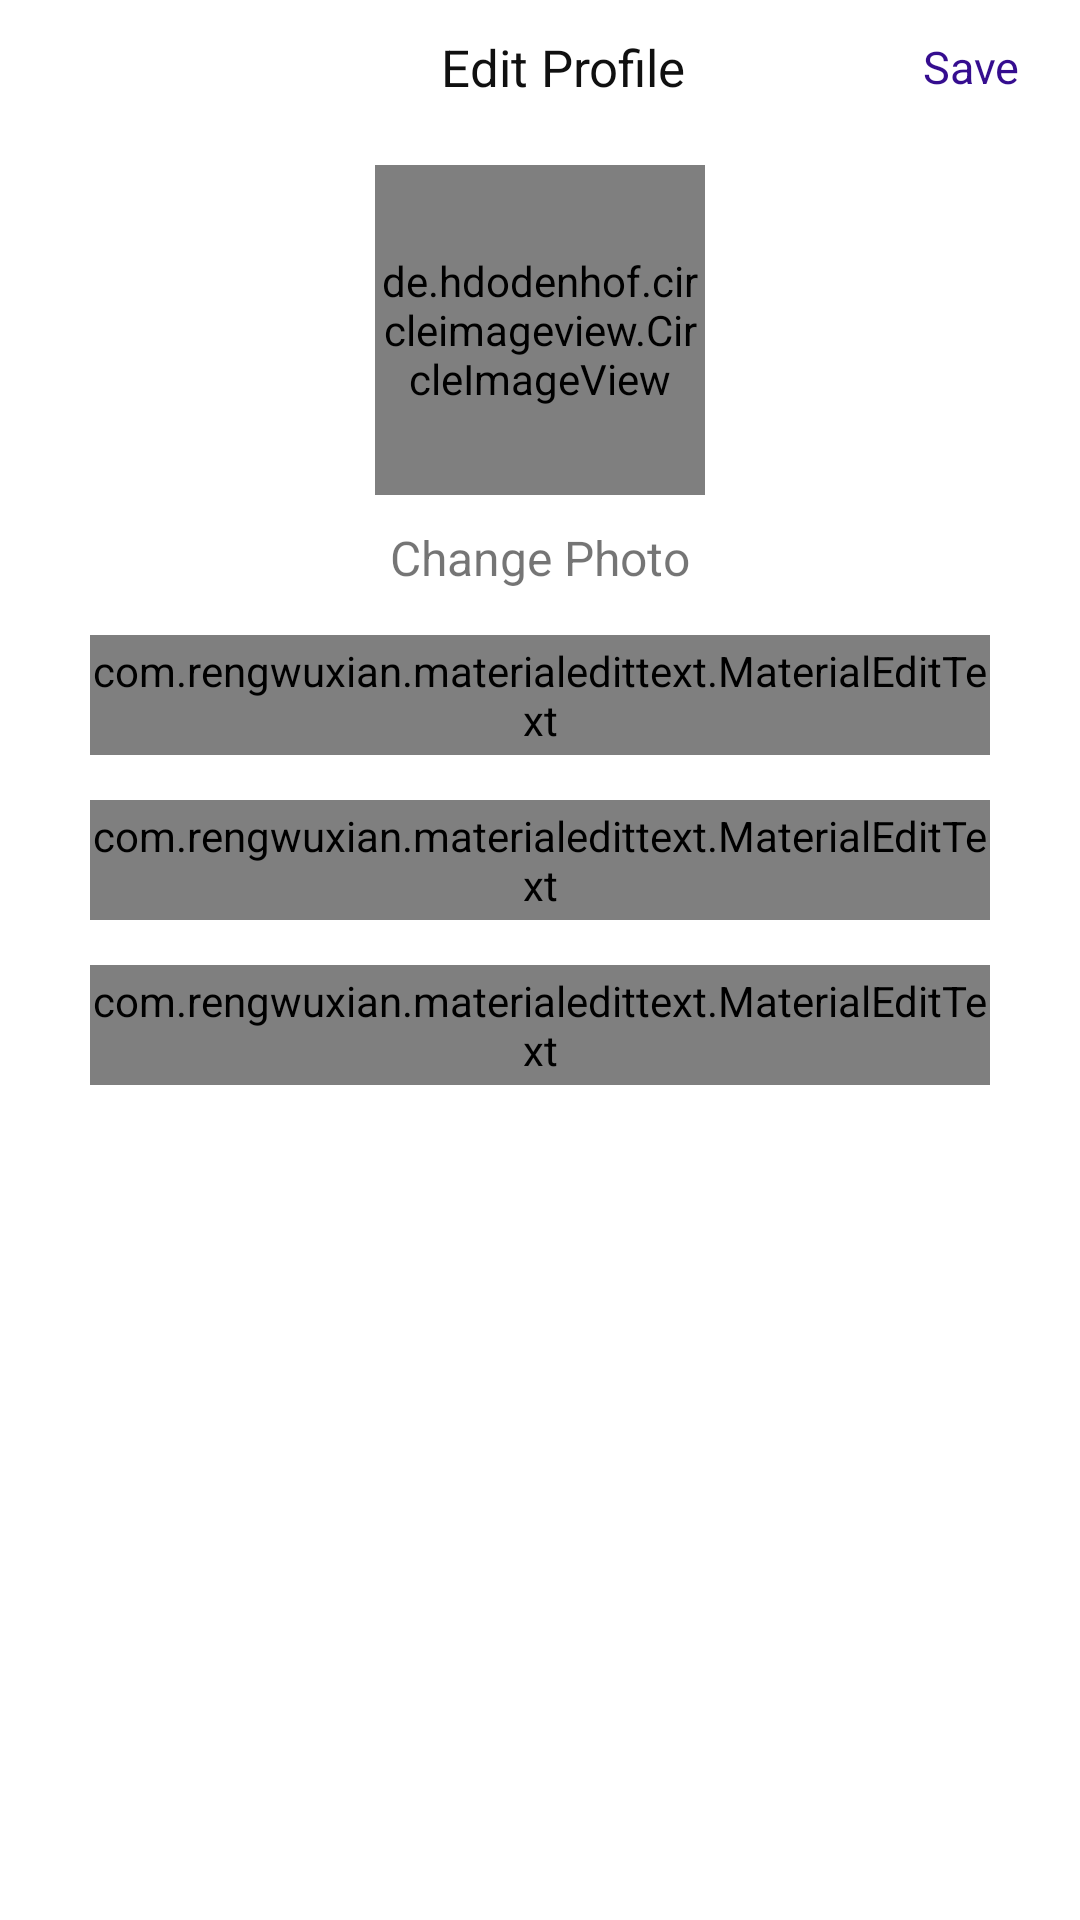

Layout XML and referenced resources for this Android screen:
<!-- AndroidManifest.xml: application theme Theme.Techobyte -->
<!-- res/layout/activity_edit_profile.xml -->
<?xml version="1.0" encoding="utf-8"?>
<LinearLayout xmlns:android="http://schemas.android.com/apk/res/android"
    xmlns:app="http://schemas.android.com/apk/res-auto"
    xmlns:tools="http://schemas.android.com/tools"
    android:layout_width="match_parent"
    android:layout_height="match_parent"
    android:orientation="vertical"
    tools:context=".EditProfileActivity">

    <com.google.android.material.appbar.AppBarLayout
        android:id="@+id/bar"
        android:layout_width="match_parent"
        android:layout_height="45dp"
        android:background="?android:attr/windowBackground">

        <androidx.appcompat.widget.Toolbar
            android:layout_width="match_parent"
            android:layout_height="45dp"
            android:id="@+id/toolbar"
            android:background="?android:attr/windowBackground">

            <RelativeLayout
                android:layout_width="match_parent"
                android:layout_height="wrap_content">

                <ImageView
                    android:id="@+id/close"
                    android:layout_width="20sp"
                    android:layout_height="20sp"
                    android:src="@drawable/ic_close">
                </ImageView>

                <TextView
                    android:layout_width="wrap_content"
                    android:layout_height="wrap_content"
                    android:text="Edit Profile"
                    android:layout_centerVertical="true"
                    android:layout_centerHorizontal="true"
                    android:textSize="17sp"
                    android:textColor="@color/black">
                </TextView>

                <TextView
                    android:id="@+id/save"
                    android:layout_width="wrap_content"
                    android:layout_height="wrap_content"
                    android:text="Save"
                    android:textSize="15dp"
                    android:textColor="@color/purple_700"
                    android:layout_alignParentEnd="true"
                    android:layout_marginRight="20dp"
                    android:layout_centerHorizontal="true"
                    android:layout_centerVertical="true">
                </TextView>

            </RelativeLayout>

        </androidx.appcompat.widget.Toolbar>

    </com.google.android.material.appbar.AppBarLayout>

    <LinearLayout
        android:layout_width="match_parent"
        android:layout_height="wrap_content"
        android:padding="10dp"
        android:orientation="vertical">

        <de.hdodenhof.circleimageview.CircleImageView
            android:id="@+id/image_Profile_EditProfile"
            android:layout_width="110dp"
            android:layout_height="110dp"
            android:src="@mipmap/ic_launcher"
            android:layout_gravity="center">
        </de.hdodenhof.circleimageview.CircleImageView>

        <TextView
            android:id="@+id/change_Profile"
            android:layout_width="wrap_content"
            android:layout_height="wrap_content"
            android:layout_gravity="center"
            android:layout_marginTop="10dp"
            android:text="Change Photo"
            android:textSize="16sp">
        </TextView>

        <com.rengwuxian.materialedittext.MaterialEditText
            android:id="@+id/Fullname"
            android:layout_width="match_parent"
            android:layout_height="40dp"
            android:hint="Full name"
            android:textSize="16sp"
            android:layout_marginRight="20dp"
            android:layout_marginLeft="20dp"
            android:layout_marginTop="15dp">
        </com.rengwuxian.materialedittext.MaterialEditText>

        <com.rengwuxian.materialedittext.MaterialEditText
            android:id="@+id/Username"
            android:layout_width="match_parent"
            android:layout_height="40dp"
            android:hint="Username"
            android:textSize="16sp"
            android:layout_marginRight="20dp"
            android:layout_marginLeft="20dp"
            android:layout_marginTop="15dp">
        </com.rengwuxian.materialedittext.MaterialEditText>

        <com.rengwuxian.materialedittext.MaterialEditText
            android:id="@+id/Bio"
            android:layout_width="match_parent"
            android:layout_height="40dp"
            android:hint="Bio"
            android:textSize="16sp"
            android:layout_marginRight="20dp"
            android:layout_marginLeft="20dp"
            android:layout_marginTop="15dp">
        </com.rengwuxian.materialedittext.MaterialEditText>

    </LinearLayout>

</LinearLayout>
<!-- resources referenced by this layout -->
<resources>
  <color name="black">#101010</color>
  <color name="purple_700">#350D8F</color>
  <style name="Theme.Techobyte" parent="Theme.MaterialComponents.DayNight.NoActionBar">
          
          <item name="colorPrimary">@color/white</item>
          <item name="colorPrimaryVariant">@color/Default</item>
          <item name="colorOnPrimary">#E2F3EF</item>
          
          <item name="colorSecondary">@color/teal_200</item>
          <item name="colorSecondaryVariant">@color/teal_700</item>
          <item name="colorOnSecondary">@color/black</item>
          
          <item name="android:statusBarColor" tools:targetApi="l">@color/purple_500</item>
          
      </style>
  <color name="white">#ffffff</color>
  <color name="Default">#F1F6F5</color>
  <color name="teal_200">#FF03DAC5</color>
  <color name="teal_700">#FF018786</color>
  <color name="purple_500">#5D0BD3</color>
</resources>
